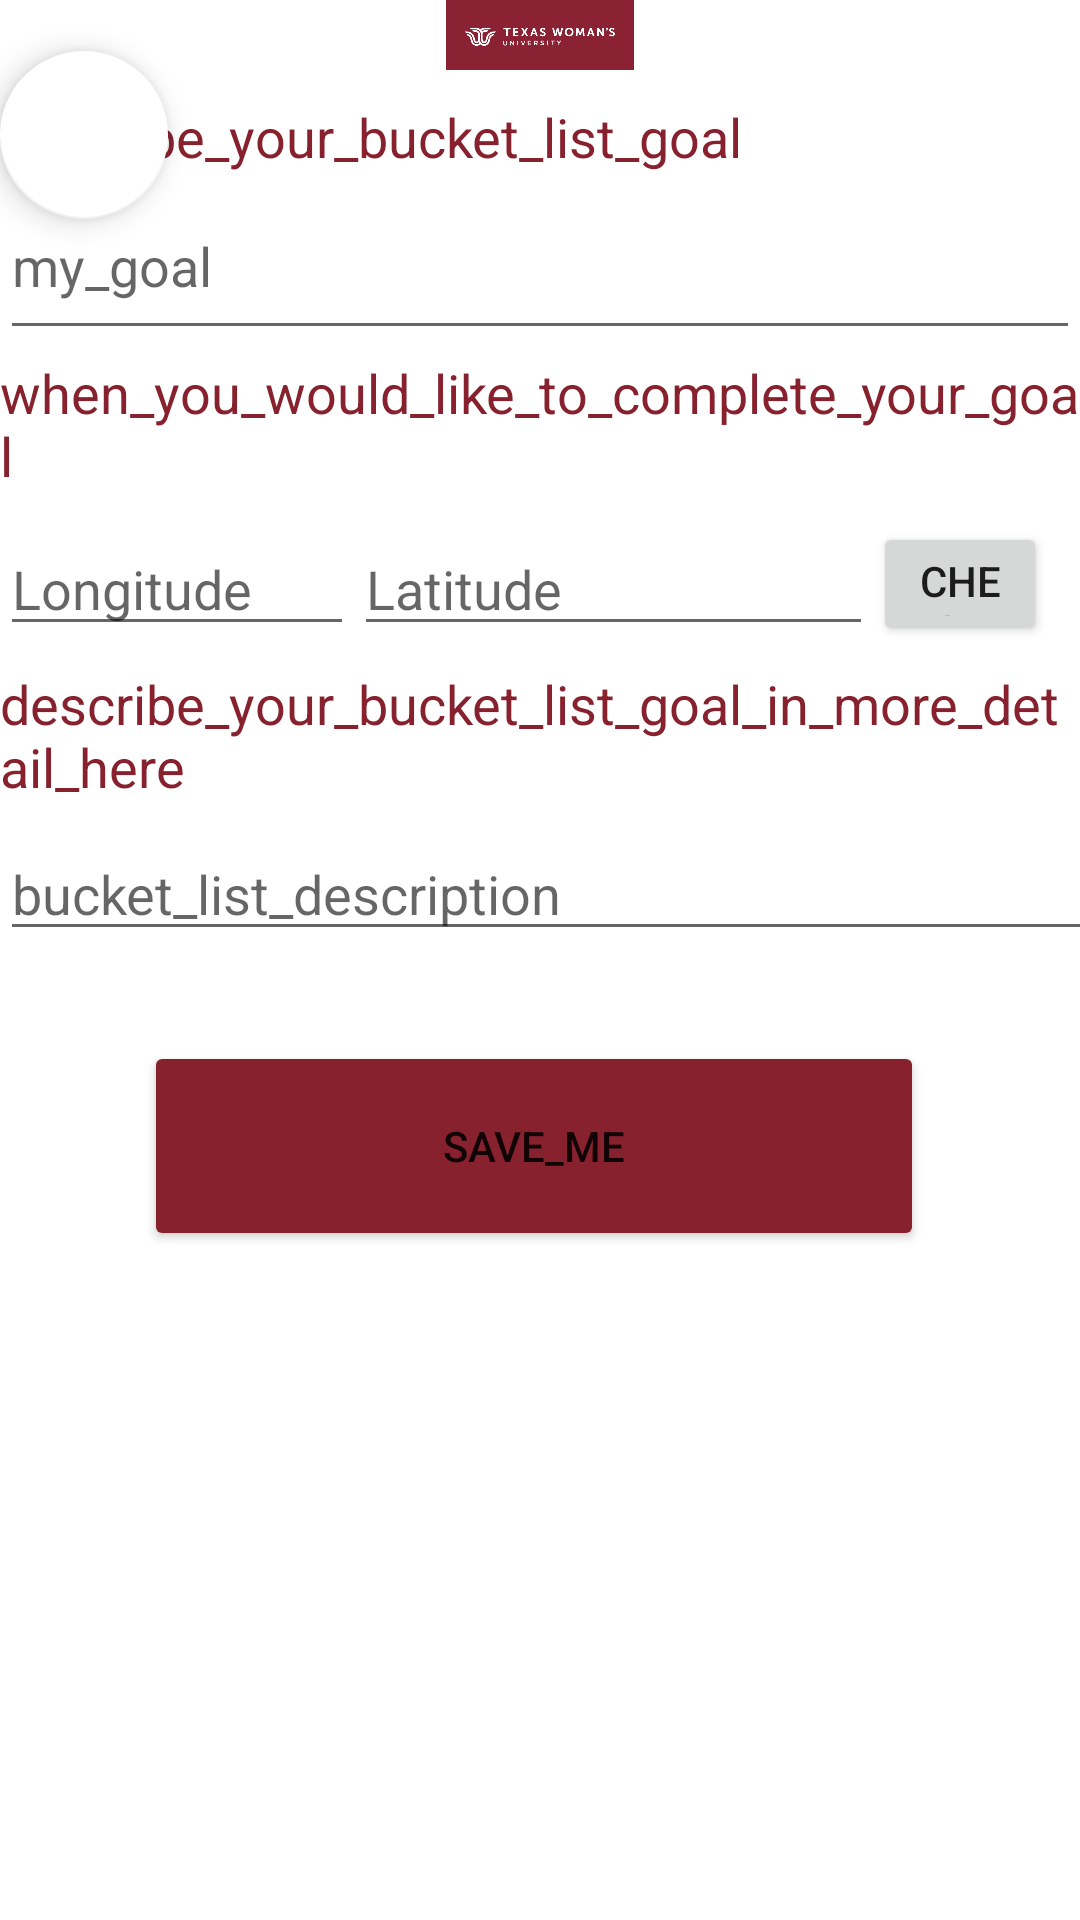

Produce the Android XML layout that renders to this screen, including the resource entries it uses.
<!-- AndroidManifest.xml: application theme Theme.Twu_bucket_list -->
<!-- res/layout/activity_add_item.xml -->
<?xml version="1.0" encoding="utf-8"?>
<RelativeLayout xmlns:android="http://schemas.android.com/apk/res/android"
    xmlns:app="http://schemas.android.com/apk/res-auto"
    xmlns:tools="http://schemas.android.com/tools"
    android:layout_width="match_parent"
    android:layout_height="match_parent"
    tools:context=".AddItemActivity">

    <ImageView
        android:id="@+id/imageView2"
        android:layout_width="match_parent"
        android:layout_height="250dp"
        android:layout_above="@+id/bucketItemTitle"
        android:layout_alignParentTop="true"
        android:layout_alignParentEnd="true"
        android:layout_alignParentRight="true"
        android:layout_marginBottom="10dp"
        app:srcCompat="@drawable/twu_logo" />

    <TextView
        android:id="@+id/bucketItemTitle"
        android:layout_width="match_parent"
        android:layout_height="wrap_content"
        android:layout_above="@+id/bucketItem"
        android:layout_alignParentEnd="true"
        android:layout_alignParentRight="true"
        android:layout_marginEnd="-4dp"
        android:layout_marginRight="-4dp"
        android:layout_marginBottom="0dp"
        android:text="@string/describe_your_bucket_list_goal"
        android:textAppearance="@style/TextAppearance.AppCompat.Medium"
        android:textColor="@color/maroon"
        app:layout_constraintEnd_toEndOf="parent"
        app:layout_constraintHorizontal_bias="0.578"
        app:layout_constraintStart_toStartOf="parent"
        app:layout_constraintVertical_bias="0.529" />

    <EditText
        android:id="@+id/bucketLong"
        android:layout_width="118dp"
        android:layout_height="wrap_content"
        android:layout_above="@+id/bucketDescriptionTitle"
        android:ems="10"
        android:hint="Longitude"
        android:inputType="numberDecimal"

        />

    <EditText
        android:id="@+id/bucketLat"
        android:layout_width="173dp"
        android:layout_height="wrap_content"
        android:layout_above="@+id/bucketDescriptionTitle"

        android:layout_toEndOf="@+id/bucketLong"
        android:layout_toRightOf="@+id/bucketLong"
        android:ems="10"
        android:hint="Latitude"
        android:inputType="numberDecimal"
        app:layout_constraintBottom_toTopOf="@+id/bucketDescriptionTitle"
        app:layout_constraintHorizontal_bias="0.0"
        app:layout_constraintVertical_bias="1.0" />

    <EditText
        android:id="@+id/bucketDescription"
        android:layout_width="match_parent"
        android:layout_height="wrap_content"
        android:layout_above="@+id/saveBtn"
        android:layout_alignParentEnd="true"
        android:layout_alignParentRight="true"
        android:layout_marginTop="3dp"
        android:layout_marginEnd="-10dp"
        android:layout_marginRight="-10dp"
        android:layout_marginBottom="30dp"
        android:ems="10"
        android:hint="@string/bucket_list_description"
        android:inputType="textPersonName"
        android:singleLine="false"
        app:layout_constraintBottom_toTopOf="@+id/saveBtn"
        app:layout_constraintEnd_toEndOf="parent"
        app:layout_constraintHorizontal_bias="1.0"
        app:layout_constraintStart_toStartOf="parent"
        app:layout_constraintVertical_bias="0.0" />

    <TextView
        android:id="@+id/bucketDescriptionTitle"
        android:layout_width="match_parent"
        android:layout_height="wrap_content"
        android:layout_above="@+id/bucketDescription"
        android:layout_alignParentEnd="true"
        android:layout_alignParentRight="true"
        android:layout_marginTop="7dp"
        android:layout_marginEnd="4dp"
        android:layout_marginRight="4dp"
        android:layout_marginBottom="5dp"
        android:text="@string/describe_your_bucket_list_goal_in_more_detail_here"

        android:textAppearance="@style/TextAppearance.AppCompat.Medium"
        android:textColor="@color/maroon"
        app:layout_constraintEnd_toEndOf="parent"

        app:layout_constraintHorizontal_bias="1.0"
        app:layout_constraintStart_toStartOf="parent"
        app:layout_constraintVertical_bias="0.514" />

    <Button
        android:id="@+id/saveBtn"
        android:layout_width="379dp"
        android:layout_height="70dp"
        android:layout_alignParentStart="true"
        android:layout_alignParentLeft="true"
        android:layout_alignParentEnd="true"
        android:layout_alignParentRight="true"
        android:layout_alignParentBottom="true"
        android:layout_marginStart="48dp"
        android:layout_marginLeft="48dp"

        android:layout_marginEnd="52dp"
        android:layout_marginRight="52dp"
        android:layout_marginBottom="223dp"
        android:gravity="center_horizontal|center_vertical"
        android:text="@string/save_me"
        app:backgroundTint="@color/maroon"
        app:elevation="5dp"
        app:layout_constraintBottom_toBottomOf="parent"
        app:layout_constraintEnd_toEndOf="parent"
        app:layout_constraintHorizontal_bias="0.833"
        app:layout_constraintStart_toStartOf="parent"
        app:layout_constraintVertical_bias="0.909" />

    <EditText
        android:id="@+id/bucketItem"
        android:layout_width="match_parent"
        android:layout_height="59dp"
        android:layout_above="@+id/bucketTimeTitle"
        android:layout_marginBottom="2dp"
        android:ems="10"
        android:hint="@string/my_goal"

        android:inputType="textPersonName"
        android:selectAllOnFocus="false"
        android:singleLine="true"

        app:layout_constraintEnd_toEndOf="parent"
        app:layout_constraintHorizontal_bias="0.0"
        app:layout_constraintStart_toStartOf="parent"
        app:layout_constraintVertical_bias="0.0" />

    <TextView
        android:id="@+id/bucketTimeTitle"
        android:layout_width="wrap_content"
        android:layout_height="wrap_content"
        android:layout_above="@+id/bucketLong"
        android:layout_marginBottom="10dp"
        android:text="@string/when_you_would_like_to_complete_your_goal"
        android:textAppearance="@style/TextAppearance.AppCompat.Medium"
        android:textColor="@color/maroon"
        app:layout_constraintEnd_toEndOf="parent"
        app:layout_constraintHorizontal_bias="0.68"
        app:layout_constraintStart_toStartOf="parent"
        app:layout_constraintVertical_bias="0.478" />

    <com.google.android.material.floatingactionbutton.FloatingActionButton
        android:id="@+id/goBackA"
        android:layout_width="100dp"
        android:layout_height="85dp"
        android:layout_alignParentTop="true"
        android:layout_marginTop="17dp"
        android:adjustViewBounds="true"
        android:clickable="true"
        android:focusable="true"
        android:tint="@color/maroon"
        app:backgroundTint="@color/white"
        app:backgroundTintMode="src_atop"
        app:srcCompat="@drawable/ic_baseline_arrow_back_24"
        tools:ignore="ContentDescription,VectorDrawableCompat" />

    <Button
        android:id="@+id/btn_checker"
        android:layout_width="109dp"
        android:layout_height="wrap_content"
        android:layout_above="@id/bucketDescriptionTitle"
        android:layout_below="@id/bucketTimeTitle"
        android:layout_alignParentEnd="true"
        android:layout_alignParentRight="true"
        android:layout_marginEnd="11dp"
        android:layout_marginRight="11dp"
        android:layout_toRightOf="@id/bucketLat"
        android:text="Check"
        tools:layout_marginLeft="5dp" />

</RelativeLayout>
<!-- resources referenced by this layout -->
<resources>
  <color name="maroon">#FF87212e</color>
  <color name="white">#FFFFFFFF</color>
  <!-- drawable twu_logo: png bitmap (drawable-v24, 17461 bytes) -->
  <string name="bucket_list_description">bucket_list_description</string>
  <string name="describe_your_bucket_list_goal">describe_your_bucket_list_goal</string>
  <string name="describe_your_bucket_list_goal_in_more_detail_here">describe_your_bucket_list_goal_in_more_detail_here</string>
  <string name="my_goal">my_goal</string>
  <string name="save_me">save_me</string>
  <string name="when_you_would_like_to_complete_your_goal">when_you_would_like_to_complete_your_goal</string>
  <style name="Theme.Twu_bucket_list" parent="Theme.MaterialComponents.DayNight.DarkActionBar">
          
          <item name="colorPrimary">@color/maroon</item>
          <item name="colorPrimaryVariant">@color/maroon</item>
          <item name="colorOnPrimary">@color/white</item>
          
          <item name="colorSecondary">@color/teal_200</item>
          <item name="colorSecondaryVariant">@color/teal_700</item>
          <item name="colorOnSecondary">@color/black</item>
          
          <item name="android:statusBarColor" tools:targetApi="l">?attr/colorPrimaryVariant</item>
          
      </style>
  <color name="teal_200">#FF03DAC5</color>
  <color name="teal_700">#FF018786</color>
  <color name="black">#FF000000</color>
</resources>
